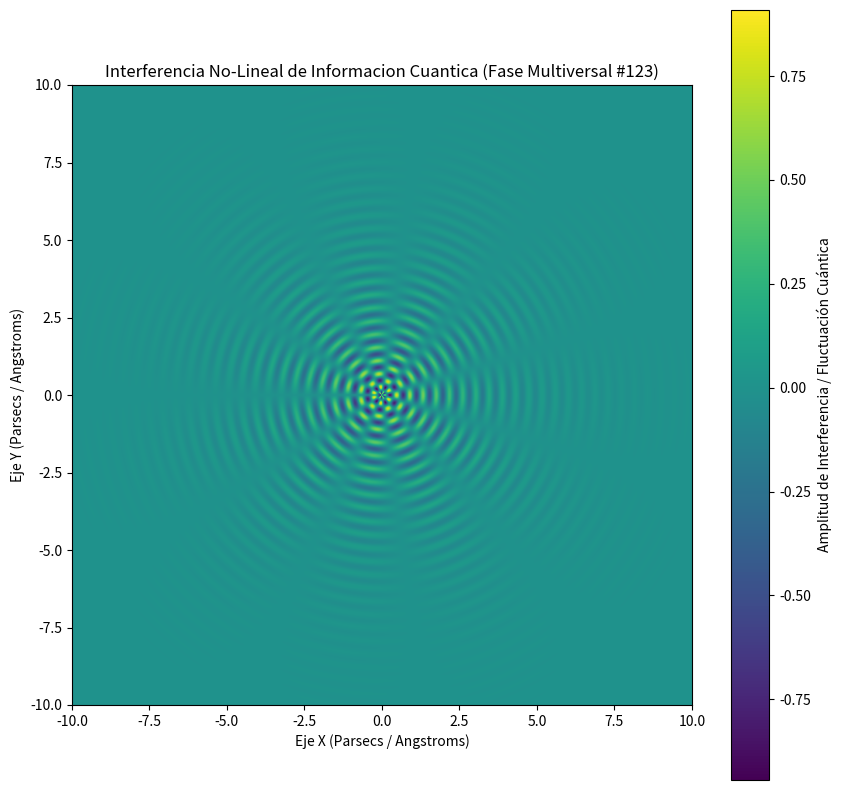

Here is the Python script that generated this plot:
%matplotlib inline
# Simulación Multiversal: Informacion Cuantica - Variante 123
import numpy as np
import matplotlib.pyplot as plt

# Parámetros Físicos No-Lineales
omega_1 = 14.704
omega_2 = 5.485
lambda_decay = 0.516
phase_shift = 0.865

x = np.linspace(-10, 10, 800)
y = np.linspace(-10, 10, 800)
X, Y = np.meshgrid(x, y)

# Dinámica de Fluidos / Campos Tensor-Escalares (Fase Multiversal)
R = np.sqrt(X**2 + Y**2) + 1e-5
Z = (np.sin(omega_1 * R + phase_shift) * np.cos(omega_2 * np.arctan2(Y, X))) * np.exp(-lambda_decay * R)

plt.figure(figsize=(10, 10))
plt.imshow(Z, cmap='viridis', extent=[-10, 10, -10, 10], origin='lower')
plt.colorbar(label='Amplitud de Interferencia / Fluctuación Cuántica')
plt.title(r'Interferencia No-Lineal de Informacion Cuantica (Fase Multiversal #123)')
plt.xlabel('Eje X (Parsecs / Angstroms)')
plt.ylabel('Eje Y (Parsecs / Angstroms)')
plt.show()
